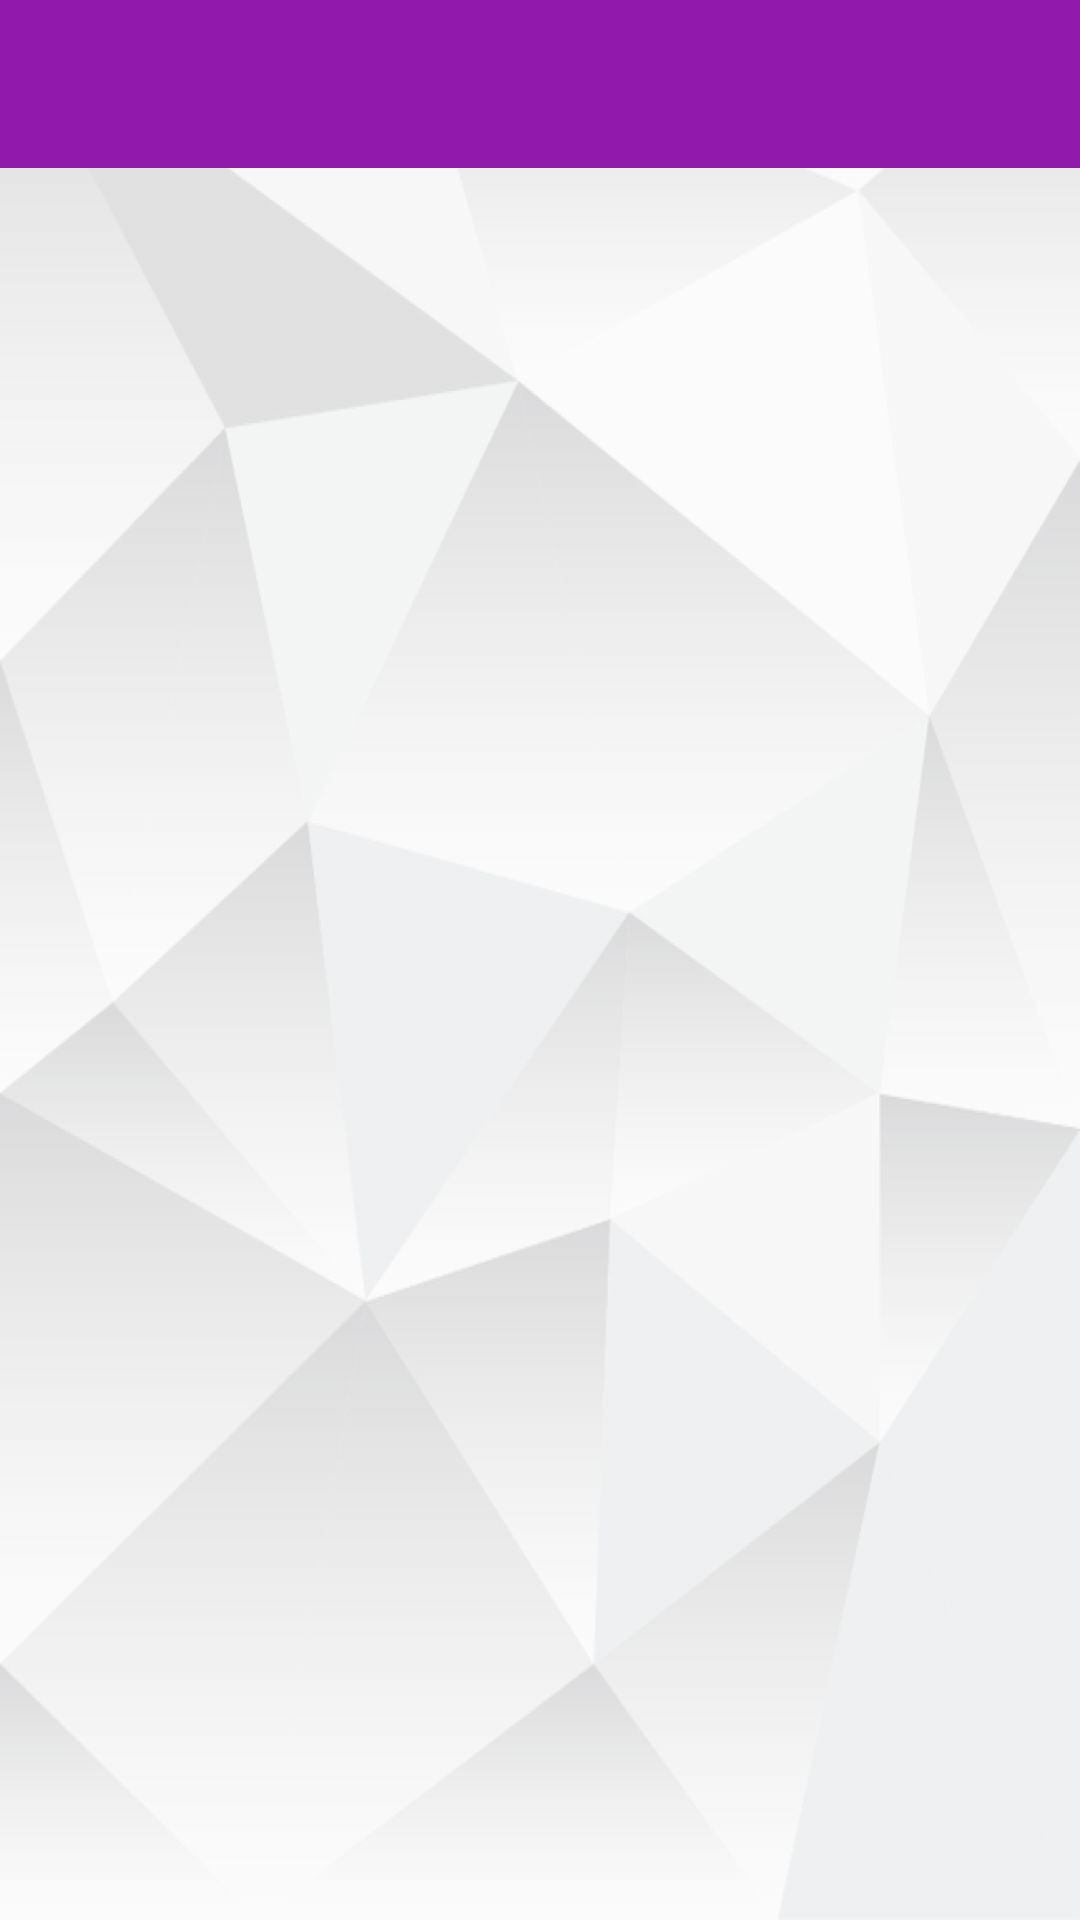

This screen was rendered from an Android layout file. Write that file and the resources it references.
<!-- AndroidManifest.xml: application theme Theme.TribeJam -->
<!-- res/layout/fragment_chat.xml -->
<?xml version="1.0" encoding="utf-8"?>
<FrameLayout xmlns:android="http://schemas.android.com/apk/res/android"
    android:layout_width="match_parent"
    android:layout_height="match_parent"
    xmlns:app="http://schemas.android.com/apk/res-auto"
    xmlns:tools="http://schemas.android.com/tools"
    tools:context=".fragments.ChatFragment"
    android:layout_marginBottom="55dp"
    android:background="@drawable/fondo_dev">

    <include layout="@layout/action_bar_toolbar"></include>

    <LinearLayout
        android:layout_width="match_parent"
        android:layout_height="match_parent"
        android:orientation="vertical"
        app:layout_behavior="@string/appbar_scrolling_view_behavior"
        android:layout_marginTop="55dp"
        >

        <androidx.recyclerview.widget.RecyclerView
            android:id="@+id/recyclerViewChats"
            android:layout_width="match_parent"
            android:layout_height="match_parent"
            />

    </LinearLayout>
</FrameLayout>
<!-- res/layout/action_bar_toolbar.xml (included above) -->
<?xml version="1.0" encoding="utf-8"?>
<com.google.android.material.appbar.AppBarLayout xmlns:android="http://schemas.android.com/apk/res/android"
    android:layout_width="match_parent"
    android:layout_height="wrap_content"
    xmlns:app ="http://schemas.android.com/apk/res-auto">

    <androidx.appcompat.widget.Toolbar
        android:id="@+id/toolBar"
        android:layout_width="match_parent"
        android:layout_height="wrap_content"
        android:background="@color/purple_700"
        app:theme="@style/ToolbarName"/>


</com.google.android.material.appbar.AppBarLayout>
<!-- resources referenced by this layout -->
<resources>
  <color name="purple_700">#9119AC</color>
  <!-- drawable fondo_dev: png bitmap (drawable-hdpi, 98740 bytes) -->
  <style name="ToolbarName" parent="ThemeOverlay.AppCompat.ActionBar">
          <item name="colorControlNormal">@color/white</item>
          <item name="titleTextColor">@color/white</item>
      </style>
  <style name="Theme.TribeJam" parent="Theme.AppCompat.Light.NoActionBar">
          
          <item name="colorPrimary">@color/purple_700</item>
          <item name="colorAccent">@color/purple_700</item>
          <item name="colorPrimaryDark">@color/purple_700</item>
  
  
          
      </style>
  <color name="white">#FFFFFFFF</color>
</resources>
